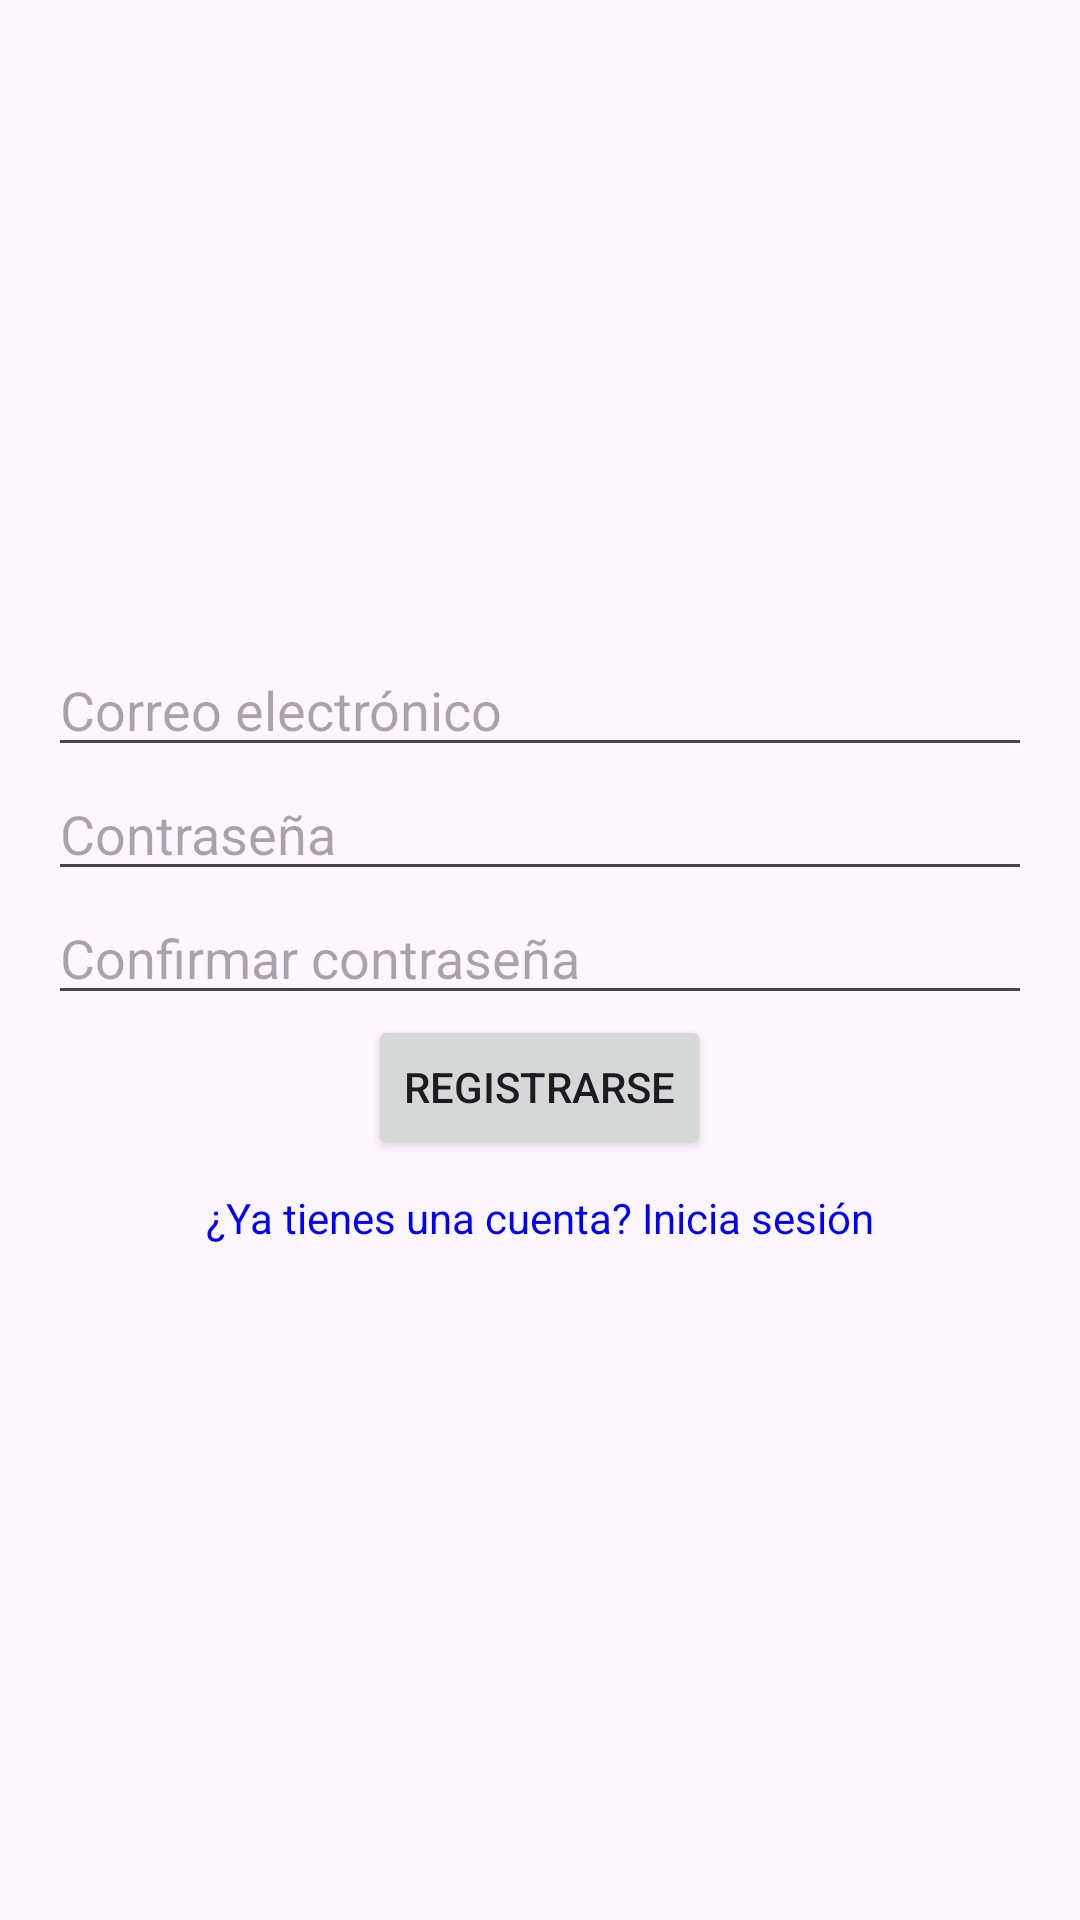

Layout XML and referenced resources for this Android screen:
<!-- AndroidManifest.xml: activity theme Theme.Nse -->
<!-- res/layout/activity_register.xml -->
<?xml version="1.0" encoding="utf-8"?>
<LinearLayout xmlns:android="http://schemas.android.com/apk/res/android"
    android:layout_width="match_parent"
    android:layout_height="match_parent"
    android:orientation="vertical"
    android:gravity="center"
    android:padding="16dp">

    <EditText
        android:id="@+id/etCorreo"
        android:layout_width="match_parent"
        android:layout_height="wrap_content"
        android:hint="Correo electrónico"
        android:inputType="textEmailAddress" />

    <EditText
        android:id="@+id/etPass"
        android:layout_width="match_parent"
        android:layout_height="wrap_content"
        android:hint="Contraseña"
        android:inputType="textPassword" />

    <EditText
        android:id="@+id/etPassConfirm"
        android:layout_width="match_parent"
        android:layout_height="wrap_content"
        android:hint="Confirmar contraseña"
        android:inputType="textPassword" />

    <Button
        android:id="@+id/btnRegistrar"
        android:layout_width="wrap_content"
        android:layout_height="wrap_content"
        android:text="Registrarse" />

    <TextView
        android:id="@+id/tvLogin"
        android:layout_width="wrap_content"
        android:layout_height="wrap_content"
        android:text="¿Ya tienes una cuenta? Inicia sesión"
        android:textColor="#0000FF"
        android:padding="10dp" />
</LinearLayout>
<!-- resources referenced by this layout -->
<resources>
  <style name="Theme.Nse" parent="Base.Theme.Nse" />
  <style name="Base.Theme.Nse" parent="Theme.Material3.DayNight.NoActionBar">
          
          
      </style>
</resources>
